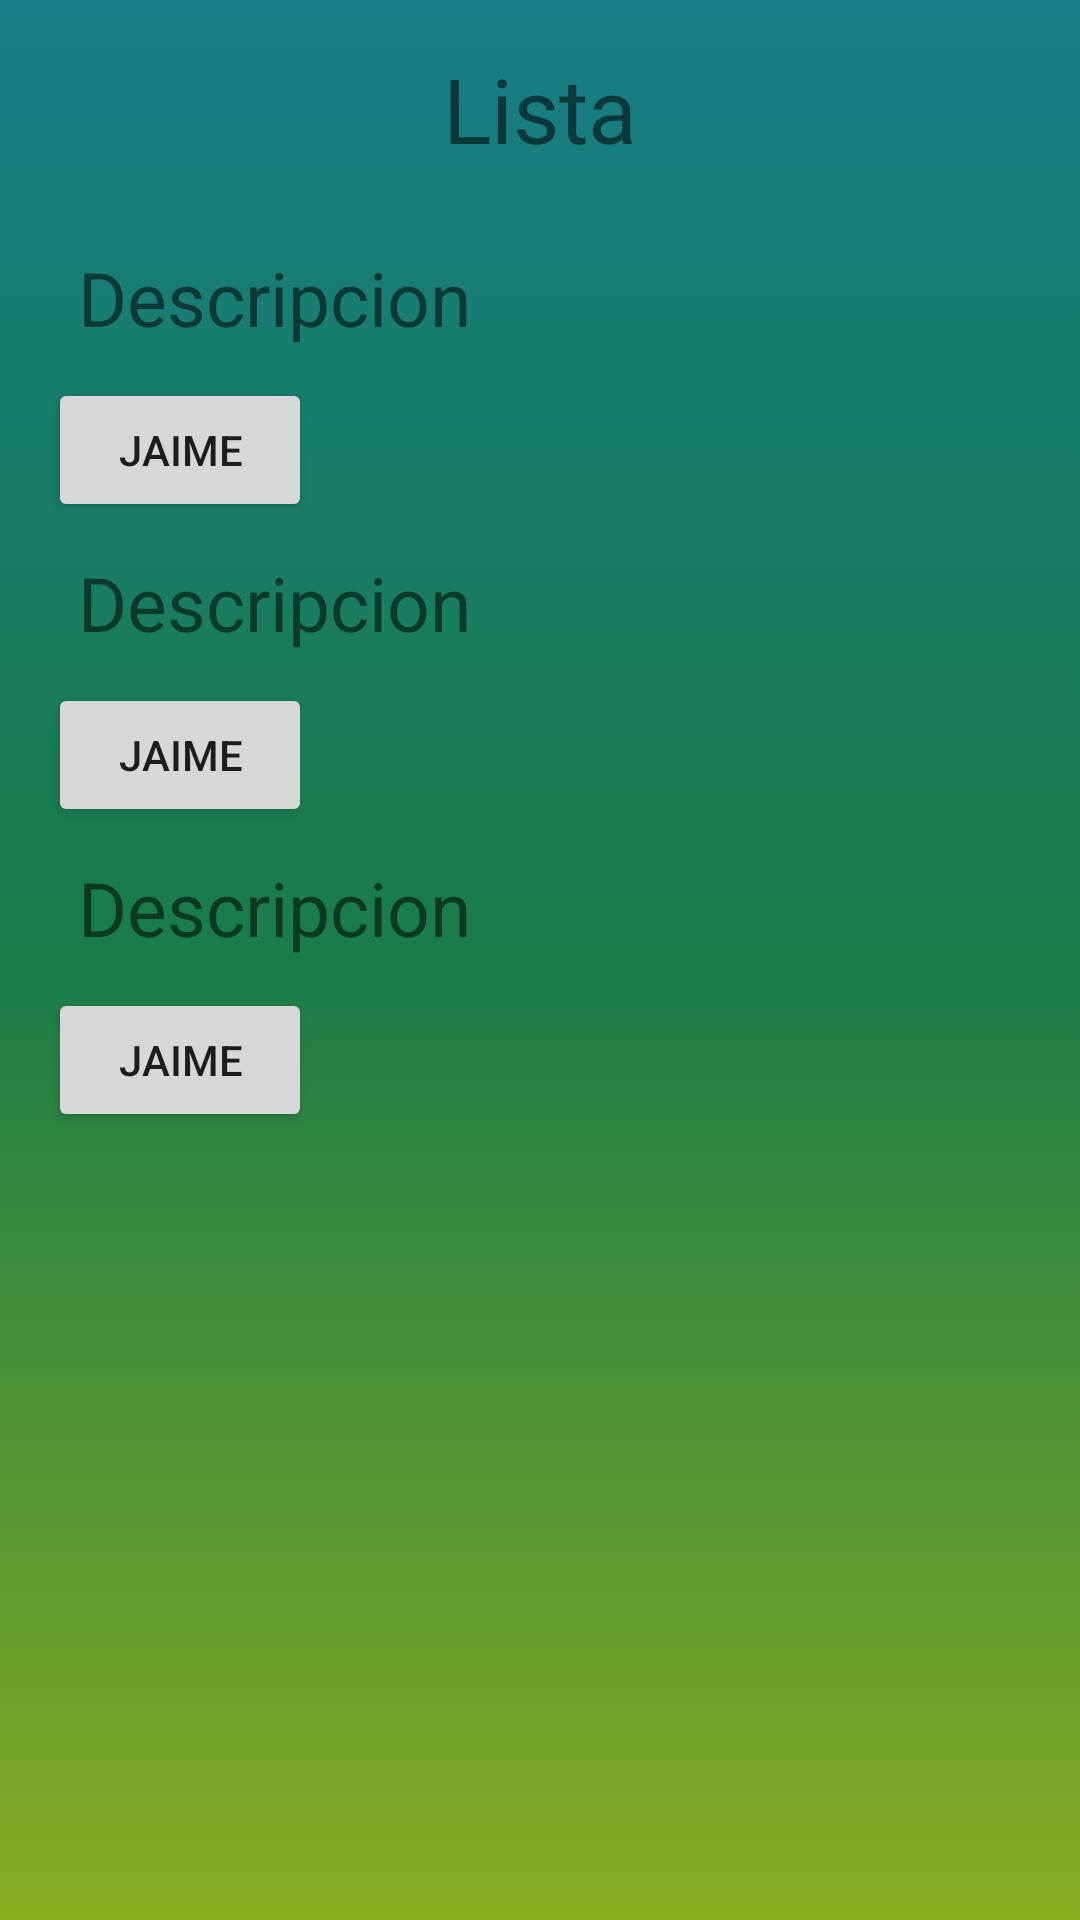

Android layout source for this screen:
<!-- AndroidManifest.xml: application theme Theme.ChuteApp -->
<!-- res/layout/activity_store_list.xml -->
<?xml version="1.0" encoding="utf-8"?>
<RelativeLayout xmlns:android="http://schemas.android.com/apk/res/android"
    android:layout_width="match_parent"
    android:layout_height="match_parent"
    android:padding="16dp"
    android:background="@drawable/gradient">

    <TextView
        android:id="@+id/titleTextView"
        android:layout_width="wrap_content"
        android:layout_height="wrap_content"
        android:text="Lista"
        android:textSize="30sp"
        android:layout_centerHorizontal="true" />

    <LinearLayout
        android:id="@+id/productsContainer"
        android:layout_width="match_parent"
        android:layout_height="wrap_content"
        android:orientation="vertical"
        android:layout_below="@id/titleTextView"
        android:layout_marginTop="16dp">

        <TextView
            android:id="@+id/productNameTextView"
            android:layout_width="200dp"
            android:layout_height="wrap_content"
            android:layout_margin="10dp"
            android:layout_weight="1"
            android:text="Descripcion"
            android:textSize="25sp" />

        <Button
            android:id="@+id/actionButton"
            android:layout_width="wrap_content"
            android:layout_height="wrap_content"
            android:text="Jaime" />
        <TextView
            android:id="@+id/productNameTextView2"
            android:layout_width="200dp"
            android:layout_height="wrap_content"
            android:layout_margin="10dp"
            android:layout_weight="1"
            android:textSize="25sp"
            android:text="Descripcion"/>

        <Button
            android:id="@+id/actionButton2"
            android:layout_width="wrap_content"
            android:layout_height="wrap_content"
            android:text="Jaime" />
        <TextView
            android:id="@+id/productNameTextView3"
            android:layout_width="200dp"
            android:layout_height="wrap_content"
            android:layout_margin="10dp"
            android:layout_weight="1"
            android:textSize="25sp"
            android:text="Descripcion"/>

        <Button
            android:id="@+id/actionButton3"
            android:layout_width="wrap_content"
            android:layout_height="wrap_content"
            android:text="Jaime" />



    </LinearLayout>

</RelativeLayout>
<!-- resources referenced by this layout -->
<resources>
  <!-- drawable gradient (drawable) -->
  <?xml version="1.0" encoding="utf-8"?>
  <selector xmlns:android="http://schemas.android.com/apk/res/android">
      
      <item>
          <shape android:shape="rectangle">
              <gradient
                  android:angle="-90"
                  android:startColor="@color/colorArriba"
                  android:centerColor="@color/colorCentro"
                  android:endColor="@color/colorAbajo"
                  android:type="linear"
                  />
          </shape>
      </item>
  </selector>
  <style name="Theme.ChuteApp" parent="Theme.MaterialComponents.DayNight.NoActionBar">
          
          <item name="colorPrimary">#187D87</item>
          <item name="colorPrimaryVariant">#048693</item>
          <item name="colorOnPrimary">@color/white</item>
          
          <item name="colorSecondary">@color/teal_200</item>
          <item name="colorSecondaryVariant">@color/teal_700</item>
          <item name="colorOnSecondary">@color/black</item>
          
          <item name="android:statusBarColor">#187D87</item>
          
      </style>
  <color name="colorArriba">#187D87</color>
  <color name="colorCentro">#1A7C49</color>
  <color name="colorAbajo">#88AD21</color>
  <color name="white">#FFFFFFFF</color>
  <color name="teal_200">#2F736C</color>
  <color name="teal_700">#FF018786</color>
  <color name="black">#FF000000</color>
</resources>
